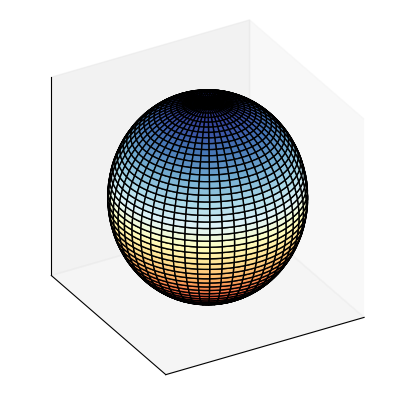
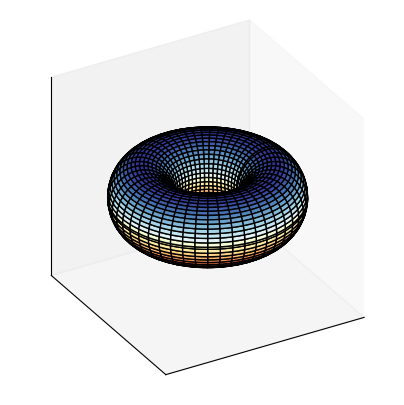
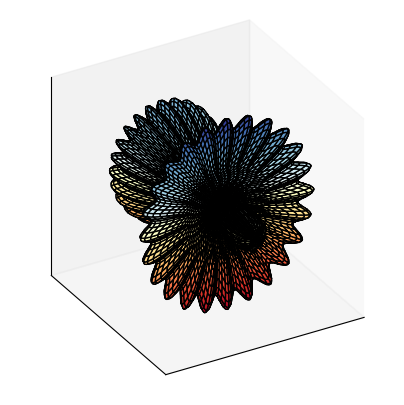
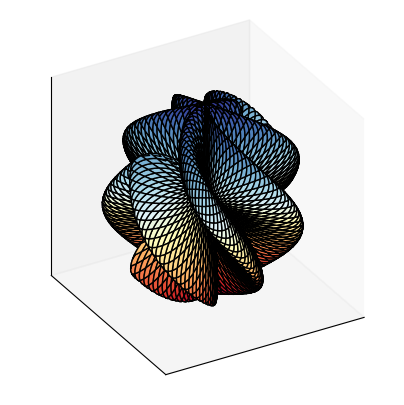
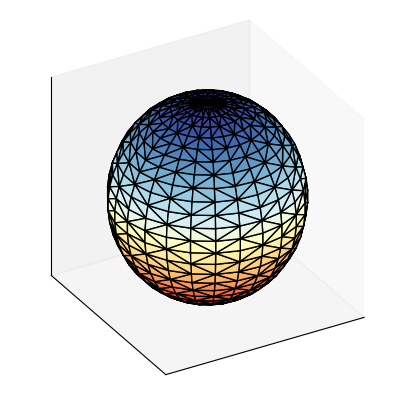
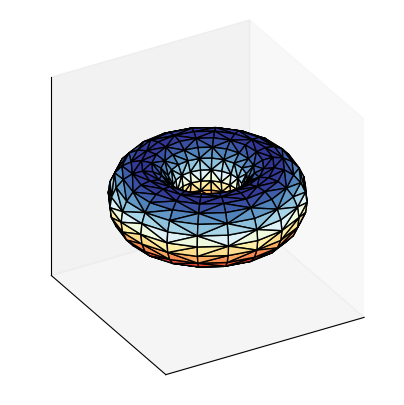
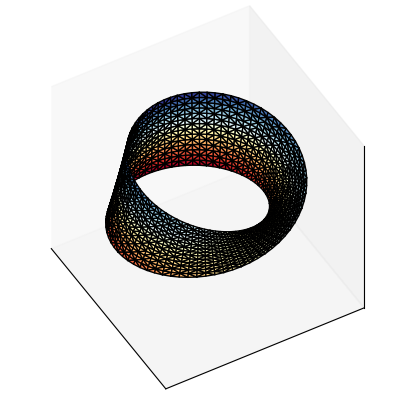
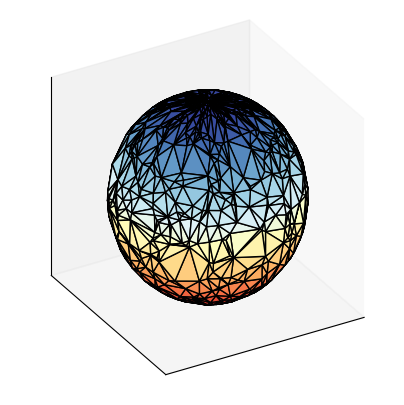

Write Python code to recreate these figures, in order.
#!/usr/bin/env python3
# -*- coding: utf-8 -*-
"""
Created on Sun Jun 23 17:07:13 2024

[redacted]
"""


#%% 各种参数方程曲面
import numpy as np
import matplotlib.pyplot as plt
# import os
# # 如果文件夹不存在，创建文件夹
# if not os.path.isdir("Figures"):
#     os.makedirs("Figures")


# 正球体
u = np.linspace(0, np.pi, 101)
v = np.linspace(0, 2 * np.pi, 101)

x = np.outer(np.sin(u), np.sin(v))
y = np.outer(np.sin(u), np.cos(v))
z = np.outer(np.cos(u), np.ones_like(v))

fig = plt.figure(figsize=(5,5))
ax = fig.add_subplot(projection='3d')

ax.plot_surface(x, y, z, rstride=2, cstride=2, cmap = 'RdYlBu', edgecolors='k')
ax.view_init(azim=-120, elev=30)
ax.set_proj_type('ortho')
ax.grid(False)
ax.set_xticks([])
ax.set_yticks([])
ax.set_zticks([])
ax.set_box_aspect(aspect = (1,1,1))
# fig.savefig('Figures/正球体.svg', format='svg')
plt.show()


# 游泳圈
n = 100

theta = np.linspace(0, 2.*np.pi, n)
phi = np.linspace(0, 2.*np.pi, n)
theta, phi = np.meshgrid(theta, phi)
c, a = 2, 1
x = (c + a*np.cos(theta)) * np.cos(phi)
y = (c + a*np.cos(theta)) * np.sin(phi)
z = a * np.sin(theta)

fig = plt.figure(figsize=(5,5))
ax = fig.add_subplot(projection='3d')

ax.plot_surface(x, y, z,
                rstride=2, cstride=2,
                cmap = 'RdYlBu', edgecolors='k')
ax.view_init(azim=-120, elev=30)
ax.set_proj_type('ortho')
ax.set_zlim(-3,3)
ax.grid(False)
ax.set_xticks([])
ax.set_yticks([])
ax.set_zticks([])
ax.set_box_aspect(aspect = (1,1,1))

# fig.savefig('Figures/游泳圈.svg', format='svg')
plt.show()




#%% “花篮”
dphi, dtheta = np.pi / 250.0, np.pi / 250.0
[phi, theta] = np.mgrid[0:np.pi + dphi * 1.5:dphi,
                        0:2 * np.pi + dtheta * 1.5:dtheta]
m0 = 4; m1 = 3; m2 = 2; m3 = 3;
m4 = 6; m5 = 2; m6 = 6; m7 = 4;

# 参数方程
r = (np.sin(m0 * phi) ** m1 + np.cos(m2 * phi) ** m3 +
     np.sin(m4 * theta) ** m5 + np.cos(m6 * theta) ** m7)
x = r * np.sin(phi) * np.cos(theta)
y = r * np.cos(phi)
z = r * np.sin(phi) * np.sin(theta)

fig = plt.figure(figsize=(5,5))
ax = fig.add_subplot(projection='3d')

ax.plot_surface(x, y, z,
                rstride=3, cstride=3,
                cmap = 'RdYlBu', edgecolors='k')
ax.view_init(azim=-120, elev=30)
ax.set_proj_type('ortho')
ax.grid(False)
ax.set_xticks([])
ax.set_yticks([])
ax.set_zticks([])
ax.set_box_aspect(aspect = (1,1,1))
# fig.savefig('Figures/花篮.svg', format='svg')
plt.show()


#%% “螺旋”
s = np.linspace(0, 2 * np.pi, 240)
t = np.linspace(0, np.pi, 240)
tGrid, sGrid = np.meshgrid(s, t)

r = 2 + np.sin(7 * sGrid + 5 * tGrid)  # r = 2 + sin(7s+5t)
x = r * np.cos(sGrid) * np.sin(tGrid)  # x = r*cos(s)*sin(t)
y = r * np.sin(sGrid) * np.sin(tGrid)  # y = r*sin(s)*sin(t)
z = r * np.cos(tGrid)                  # z = r*cos(t)


fig = plt.figure(figsize=(5,5))
ax = fig.add_subplot(projection='3d')

ax.plot_surface(x, y, z,
                rstride=3, cstride=3,
                cmap = 'RdYlBu', edgecolors='k')
ax.view_init(azim=-120, elev=30)
ax.set_proj_type('ortho')
ax.grid(False)
ax.set_xticks([])
ax.set_yticks([])
ax.set_zticks([])
ax.set_box_aspect(aspect = (1,1,1))
plt.show()





#%% 三角网格

import numpy as np
import matplotlib.pyplot as plt
import matplotlib.tri as mtri

# 正球体，规则三角网格
u = np.linspace(0, np.pi, 26)
v = np.linspace(0, 2 * np.pi, 26)
u, v = np.meshgrid(u, v)
u, v = u.flatten(), v.flatten()

r = 1
# z轴坐标网格数据
z = r*np.cos(u)

# x轴坐标网格数据
x = r*np.sin(u)*np.cos(v)

# y轴坐标网格数据
y = r*np.sin(u)*np.sin(v)

# 三角网格化
tri = mtri.Triangulation(u, v)
# 基于u和v，相当于theta-phi平面的网格点的三角化

fig = plt.figure(figsize=(5,5))
ax = fig.add_subplot(projection='3d')

ax.plot_trisurf(x, y, z,
                triangles=tri.triangles,
                cmap=plt.cm.RdYlBu,
                edgecolor = 'k')
ax.view_init(azim=-120, elev=30)
ax.set_proj_type('ortho')
ax.grid(False)
ax.set_xticks([])
ax.set_yticks([])
ax.set_zticks([])
ax.set_box_aspect(aspect = (1,1,1))

# fig.savefig('Figures/正球体.svg', format='svg')
plt.show()


# 游泳圈，规则三角网格
n = 21

theta = np.linspace(0, 2.*np.pi, n)
phi = np.linspace(0, 2.*np.pi, n)
theta, phi = np.meshgrid(theta, phi)
theta = theta.flatten()
phi = phi.flatten()

c, a = 2, 1
x = (c + a*np.cos(theta)) * np.cos(phi)
y = (c + a*np.cos(theta)) * np.sin(phi)
z = a * np.sin(theta)

# 三角网格化
tri = mtri.Triangulation(theta, phi)

fig = plt.figure(figsize=(5,5))
ax = fig.add_subplot(projection='3d')

ax.plot_trisurf(x, y, z,
                triangles=tri.triangles,
                cmap=plt.cm.RdYlBu,
                edgecolor = 'k')
ax.view_init(azim=-120, elev=30)
ax.set_proj_type('ortho')
ax.set_zlim(-3,3)
ax.grid(False)
ax.set_xticks([])
ax.set_yticks([])
ax.set_zticks([])
ax.set_box_aspect(aspect = (1,1,1))
# fig.savefig('Figures/游泳圈.svg', format='svg')
plt.show()


# 莫比乌斯环，规则三角网格
u = np.linspace(0, 2.0 * np.pi, endpoint=True, num=75)
v = np.linspace(-0.5, 0.5, endpoint=True, num=15)
u, v = np.meshgrid(u, v)
u, v = u.flatten(), v.flatten()

x = (1 + 0.5 * v * np.cos(u / 2.0)) * np.cos(u)
y = (1 + 0.5 * v * np.cos(u / 2.0)) * np.sin(u)
z = 0.5 * v * np.sin(u / 2.0)

# 三角网格化
tri = mtri.Triangulation(u, v)

fig = plt.figure(figsize=(5,5))
ax = fig.add_subplot(projection='3d')

ax.plot_trisurf(x, y, z,
                triangles=tri.triangles,
                cmap=plt.cm.RdYlBu,
                edgecolor = 'k')
ax.set_zlim(-0.6, 0.6)
ax.view_init(azim=-30, elev=45)
ax.set_proj_type('ortho')
ax.grid(False)
ax.set_xticks([])
ax.set_yticks([])
ax.set_zticks([])
ax.set_box_aspect(aspect = (1,1,1))
# fig.savefig('Figures/莫比乌斯环.svg', format='svg')
plt.show()



# 正球体，不规则三角网格
u = np.random.uniform(low=0.0, high=np.pi, size=1000)
v = np.random.uniform(low=0.0, high=2*np.pi, size=1000)

r = 1
# z轴坐标网格数据
z = r*np.cos(u)

# x轴坐标网格数据
x = r*np.sin(u)*np.cos(v)

# y轴坐标网格数据
y = r*np.sin(u)*np.sin(v)

# 三角网格化
tri = mtri.Triangulation(u, v)
# 基于u和v，相当于theta-phi平面的网格点的三角化

fig = plt.figure(figsize=(5,5))
ax = fig.add_subplot(projection='3d')

ax.plot_trisurf(x, y, z,
                triangles=tri.triangles,
                cmap=plt.cm.RdYlBu,
                edgecolor = 'k')
ax.view_init(azim=-120, elev=30)
# ax.view_init(azim=-30, elev=45)
ax.set_proj_type('ortho')
ax.grid(False)
ax.set_xticks([])
ax.set_yticks([])
ax.set_zticks([])
ax.set_box_aspect(aspect = (1,1,1))

# fig.savefig('Figures/正球体，不规则三角网格.svg', format='svg')
plt.show()































































































































































































































































































































































































































































































































































































































































































































































































































